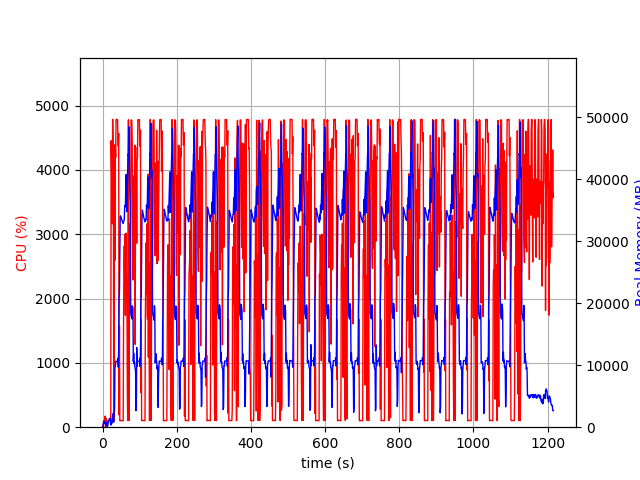

The file beside this chart, header and first rows:
elapsed_time, nproc, cpu, mem_real, mem_virtual
3.8623809814453125e-05, 1, 0.0, 6.281, 2857
1.006, 2, 29.8, 58.22, 169.7
2.013, 5, 10.9, 572.3, 2559
3.021, 4, 100.3, 743.1, 2559
4.028, 5, 101.3, 968.4, 3108
5.035, 3, 99.2, 644.1, 2154
6.043, 3, 100.2, 734.1, 2272
7.051, 4, 172.7, 732.2, 2975
8.059, 4, 3.0, 429.3, 2037
9.067, 4, 141.9, 348.3, 2187
10.07, 3, 0.0, 336.5, 1702
11.08, 9, 3.0, 787.7, 3880
12.09, 3, 100.2, 307.9, 1666
13.1, 1, 21.8, 103, 771
14.11, 1, 99.3, 371, 1895
15.12, 1, 100.3, 631, 3175
16.12, 1, 100.1, 911, 3175
17.13, 1, 100.3, 1145, 5741
18.14, 1, 99.3, 1373, 5229
19.15, 1, 100.0, 1373, 5229
20.16, 1, 100.0, 1373, 5229
21.17, 1, 99.1, 1373, 5229
22.18, 1, 214.0, 342.4, 9211
23.19, 1, 4452, 408.9, 9211
24.21, 1, 4091, 531.9, 9247
25.22, 1, 3639, 597.9, 9819
26.23, 1, 3161, 1662, 9819
27.25, 1, 4786, 1662, 9819
28.27, 1, 4413, 2174, 9819
29.29, 1, 3872, 806.2, 10879
30.29, 1, 100.2, 806.2, 10879
31.3, 1, 99.3, 2517, 10399
32.31, 1, 4372, 2741, 10439
33.33, 1, 2593, 9641, 21213
34.34, 1, 4401, 9739, 21213
35.37, 1, 4193, 10635, 21213
36.39, 1, 4774, 10620, 21213
37.41, 1, 4787, 10620, 21213
38.43, 1, 4779, 10620, 21213
39.44, 1, 4779, 10599, 21213
40.46, 1, 4781, 10599, 21213
41.49, 1, 4462, 11111, 21213
42.51, 1, 4364, 9673, 21213
43.53, 1, 4567, 12886, 36213
44.54, 1, 191.9, 20930, 36213
45.55, 1, 1574, 21767, 56693
46.56, 1, 99.2, 28865, 56693
47.57, 1, 103.1, 34015, 56693
48.58, 1, 104.0, 34071, 56693
49.59, 1, 102.1, 33903, 56693
50.59, 1, 104.2, 33679, 56693
51.6, 1, 101.3, 33460, 56693
52.61, 1, 102.3, 33288, 56693
53.61, 1, 100.3, 33123, 56693
54.62, 1, 100.3, 33032, 56693
55.63, 1, 101.3, 32862, 56693
56.63, 1, 1570, 33168, 56693
57.65, 1, 2551, 33248, 56693
58.66, 1, 2821, 33524, 56693
59.67, 1, 2312, 35748, 56693
... 1,140 more rows
